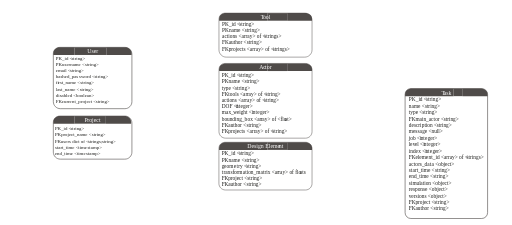
t = 0.00 s
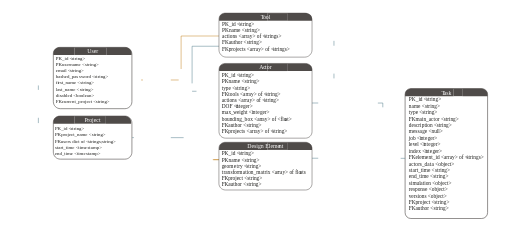
t = 0.16 s
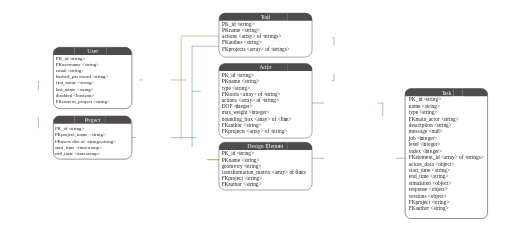
t = 0.33 s
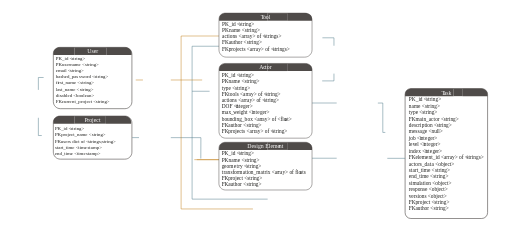
t = 0.65 s
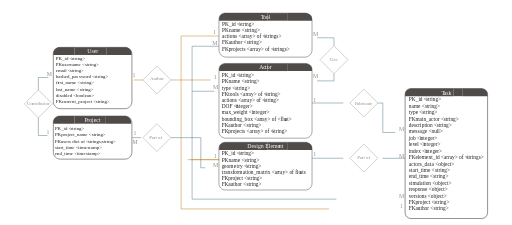
t = 0.83 s
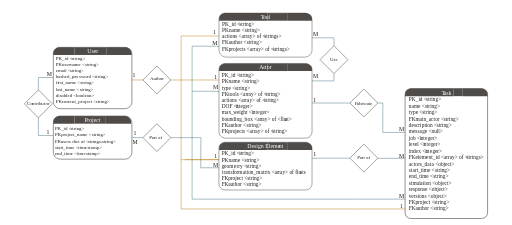
t = 1.00 s

The animated SVG that drew these frames (rendered in a browser with its animation timeline set to each time). Animation: 48 SMIL elements (animate=48); one cycle of 1.00 s.

<?xml version="1.0" encoding="UTF-8"?>
<svg id="Layer_1" data-name="Layer 1" xmlns="http://www.w3.org/2000/svg" viewBox="0 0 1053.29 462.23">
  <defs>
    <style>
      .cls-1, .cls-2 {
        letter-spacing: 0em;
      }

      .cls-3, .cls-4, .cls-5, .cls-6, .cls-7, .cls-8, .cls-9, .cls-10, .cls-2, .cls-11, .cls-12, .cls-13, .cls-14, .cls-15 {
        font-family: Calibri-Light, Calibri;
        font-weight: 300;
      }

      .cls-3, .cls-16 {
        letter-spacing: -.01em;
      }

      .cls-17 {
        stroke-width: 1.26px;
      }

      .cls-17, .cls-18, .cls-19, .cls-20, .cls-21, .cls-22 {
        fill: none;
        stroke-miterlimit: 10;
      }

      .cls-17, .cls-18, .cls-20, .cls-22 {
        stroke: #4f4b49;
      }

      .cls-4, .cls-7, .cls-23, .cls-12, .cls-24 {
        fill: #1d1d1b;
      }

      .cls-4, .cls-24 {
        font-size: 10px;
      }

      .cls-25, .cls-14 {
        letter-spacing: 0em;
      }

      .cls-26 {
        fill: #4f4b49;
      }

      .cls-27 {
        letter-spacing: -.02em;
      }

      .cls-5, .cls-28 {
        letter-spacing: -.01em;
      }

      .cls-29, .cls-13 {
        letter-spacing: 0em;
      }

      .cls-19 {
        stroke: #c27c16;
      }

      .cls-30 {
        letter-spacing: 0em;
      }

      .cls-31 {
        letter-spacing: -.02em;
      }

      .cls-6, .cls-32 {
        letter-spacing: -.02em;
      }

      .cls-7 {
        font-size: 12.09px;
      }

      .cls-8, .cls-33 {
        letter-spacing: -.01em;
      }

      .cls-34 {
        letter-spacing: -.08em;
      }

      .cls-35 {
        font-family: Calibri, Calibri;
      }

      .cls-23 {
        font-size: 11px;
      }

      .cls-36, .cls-11 {
        letter-spacing: 0em;
      }

      .cls-37, .cls-15 {
        letter-spacing: -.01em;
      }

      .cls-10 {
        fill: #fff;
      }

      .cls-10, .cls-12 {
        font-size: 12px;
      }

      .cls-20 {
        stroke-width: 1.21px;
      }

      .cls-38 {
        letter-spacing: -.09em;
      }

      .cls-39 {
        letter-spacing: 0em;
      }

      .cls-40 {
        letter-spacing: 0em;
      }

      .cls-41 {
        letter-spacing: -.03em;
      }

      .cls-42 {
        letter-spacing: -.02em;
      }

      .cls-21 {
        stroke: #4b7785;
      }

      .cls-43 {
        letter-spacing: 0em;
      }

      .cls-44 {
        letter-spacing: 0em;
      }

      .cls-22 {
        stroke-width: 1.24px;
      }

      .cls-45 {
        letter-spacing: 0em;
      }
    </style>
  </defs>
  <g>
    <path class="cls-26" d="M550.4,292.38h-84.8c-10.17,0-14.84,5.4-14.84,12v3.64h99.64v-15.64Z" />
    <path class="cls-26" d="M626.58,292.38h-35.75v15.64h51.11v-3.64c0-6.6-5.19-12-15.36-12Z" />
    <rect class="cls-26" x="550.4" y="292.43" width="40.42" height="15.59" />
  </g>
  <g>
    <path class="cls-26" d="M550.4,130.19h-84.8c-10.17,0-14.84,5.4-14.84,12v3.64h99.64v-15.64Z" />
    <path class="cls-26" d="M626.58,130.19h-35.75v15.64h51.11v-3.64c0-6.6-5.19-12-15.36-12Z" />
    <rect class="cls-26" x="550.4" y="130.24" width="40.42" height="15.59" />
  </g>
  <g>
    <path class="cls-26" d="M550.4,26.61h-84.8c-10.17,0-14.84,5.4-14.84,12v3.64h99.64v-15.64Z" />
    <path class="cls-26" d="M626.58,26.61h-35.75v15.64h51.11v-3.64c0-6.6-5.19-12-15.36-12Z" />
    <rect class="cls-26" x="550.4" y="26.66" width="40.42" height="15.59" />
  </g>
  <path class="cls-26" d="M153.36,238.44h-30.18c-7.4,0-13.46,5.4-13.46,12v3.64h43.64v-15.64Z" />
  <path class="cls-26" d="M256.27,238.44h-38.56v15.64h52.02v-3.64c0-6.6-6.06-12-13.46-12Z" />
  <rect class="cls-26" x="153.36" y="238.44" width="64.35" height="15.64" />
  <path class="cls-26" d="M933.02,181.84h-84.8c-10.17,0-14.84,5.4-14.84,12v3.64h99.64v-15.64Z" />
  <path class="cls-26" d="M987.7,181.84h-35.75v15.64h51.11v-3.64c0-6.6-5.19-12-15.36-12Z" />
  <path class="cls-22" d="M123.08,97.11h133.84c7.98,0,14.46,6.48,14.46,14.46v97.23c0,7.98-6.48,14.46-14.46,14.46H124.18c-7.98,0-14.46-6.48-14.46-14.46v-98.33c0-7.38,5.99-13.36,13.36-13.36Z" />
  <path class="cls-20" d="M123.08,238.44h133.84c7.98,0,14.46,6.48,14.46,14.46v59.72c0,7.98-6.48,14.46-14.46,14.46H124.18c-7.98,0-14.46-6.48-14.46-14.46v-60.82c0-7.38,5.99-13.36,13.36-13.36Z" />
  <rect class="cls-18" x="58.63" y="193" width="40.59" height="40.59" transform="translate(173.94 6.66) rotate(45)" data-erd-connection="label" opacity="0"><animate attributeName="opacity" values="0;0;1" keyTimes="0;0.65;1" dur="1s" fill="freeze" /></rect>
  <rect class="cls-18" x="302.43" y="143.95" width="40.59" height="40.59" transform="translate(210.66 -180.1) rotate(45)" data-erd-connection="label" opacity="0"><animate attributeName="opacity" values="0;0;1" keyTimes="0;0.65;1" dur="1s" fill="freeze" /></rect>
  <rect class="cls-18" x="302.43" y="262.55" width="40.59" height="40.59" transform="translate(294.52 -145.36) rotate(45)" data-erd-connection="label" opacity="0"><animate attributeName="opacity" values="0;0;1" keyTimes="0;0.65;1" dur="1s" fill="freeze" /></rect>
  <rect class="cls-17" x="833.38" y="181.96" width="169.68" height="267.24" rx="12" ry="12" />
  <rect class="cls-18" x="666.74" y="102.15" width="40.59" height="40.59" transform="translate(287.81 -449.94) rotate(45)" data-erd-connection="label" opacity="0"><animate attributeName="opacity" values="0;0;1" keyTimes="0;0.65;1" dur="1s" fill="freeze" /></rect>
  <rect class="cls-18" x="728.19" y="191.29" width="40.59" height="40.59" transform="translate(368.84 -467.29) rotate(45)" data-erd-connection="label" opacity="0"><animate attributeName="opacity" values="0;0;1" keyTimes="0;0.65;1" dur="1s" fill="freeze" /></rect>
  <rect class="cls-18" x="728.19" y="304.69" width="40.59" height="40.59" transform="translate(449.02 -434.07) rotate(45)" data-erd-connection="label" opacity="0"><animate attributeName="opacity" values="0;0;1" keyTimes="0;0.65;1" dur="1s" fill="freeze" /></rect>
  <polyline class="cls-21" points="78.93 184.59 78.93 159.09 109.22 159.09" data-erd-connection="line" stroke-dasharray="55.89" stroke-dashoffset="55.89"><animate attributeName="stroke-dashoffset" from="55.89" to="0" dur="1s" fill="freeze" /></polyline>
  <polyline class="cls-21" points="78.93 241.99 78.93 278.47 109.22 278.47" data-erd-connection="line" stroke-dasharray="66.88" stroke-dashoffset="66.88"><animate attributeName="stroke-dashoffset" from="66.88" to="0" dur="1s" fill="freeze" /></polyline>
  <line class="cls-21" x1="271.89" y1="282.77" x2="293.52" y2="282.77" data-erd-connection="line" stroke-dasharray="21.73" stroke-dashoffset="21.73"><animate attributeName="stroke-dashoffset" from="21.73" to="0" dur="1s" fill="freeze" /></line>
  <polyline class="cls-21" points="351.42 282.84 413.28 282.84 413.01 344.81 450.46 344.81" data-erd-connection="line" stroke-dasharray="161.39" stroke-dashoffset="161.39"><animate attributeName="stroke-dashoffset" from="161.39" to="0" dur="1s" fill="freeze" /></polyline>
  <line class="cls-19" x1="294.03" y1="164.24" x2="271.38" y2="164.24" data-erd-connection="line" stroke-dasharray="22.75" stroke-dashoffset="22.75"><animate attributeName="stroke-dashoffset" from="22.75" to="0" dur="1s" fill="freeze" /></line>
  <polyline class="cls-21" points="687.03 151.14 687.03 166.09 641.81 166.09" data-erd-connection="line" stroke-dasharray="60.28" stroke-dashoffset="60.28"><animate attributeName="stroke-dashoffset" from="60.28" to="0" dur="1s" fill="freeze" /></polyline>
  <polyline class="cls-21" points="777.36 211.71 787.5 211.58 787.5 272.11 833.38 272.11" data-erd-connection="line" stroke-dasharray="116.66" stroke-dashoffset="116.66"><animate attributeName="stroke-dashoffset" from="116.66" to="0" dur="1s" fill="freeze" /></polyline>
  <polyline class="cls-21" points="833.38 325.42 780.11 325.42 777.18 325.42" data-erd-connection="line" stroke-dasharray="56.31" stroke-dashoffset="56.31"><animate attributeName="stroke-dashoffset" from="56.31" to="0" dur="1s" fill="freeze" /></polyline>
  <polyline class="cls-21" points="687.03 93.74 687.03 77.45 641.81 77.45" data-erd-connection="line" stroke-dasharray="61.62" stroke-dashoffset="61.62"><animate attributeName="stroke-dashoffset" from="61.62" to="0" dur="1s" fill="freeze" /></polyline>
  <polyline class="cls-19" points="450.46 73.77 372.55 73.77 372.55 429.57 733.38 429.57 833.38 429.57" data-erd-connection="line" stroke-dasharray="894.64" stroke-dashoffset="894.64"><animate attributeName="stroke-dashoffset" from="894.64" to="0" dur="1s" fill="freeze" /></polyline>
  <polyline class="cls-21" points="450.46 94.8 395.15 94.8 395.15 409.34 733.38 409.34 833.38 409.34" data-erd-connection="line" stroke-dasharray="808.18" stroke-dashoffset="808.18"><animate attributeName="stroke-dashoffset" from="808.18" to="0" dur="1s" fill="freeze" /></polyline>
  <line class="cls-19" x1="351.42" y1="164.24" x2="450.46" y2="164.24" data-erd-connection="line" stroke-dasharray="99.14" stroke-dashoffset="99.14"><animate attributeName="stroke-dashoffset" from="99.14" to="0" dur="1s" fill="freeze" /></line>
  <line class="cls-21" x1="395.15" y1="187.41" x2="450.46" y2="187.41" data-erd-connection="line" stroke-dasharray="55.41" stroke-dashoffset="55.41"><animate attributeName="stroke-dashoffset" from="55.41" to="0" dur="1s" fill="freeze" /></line>
  <line class="cls-19" x1="450.46" y1="328.15" x2="380.49" y2="328.15" data-erd-connection="line" stroke-dasharray="70.07" stroke-dashoffset="70.07"><animate attributeName="stroke-dashoffset" from="70.07" to="0" dur="1s" fill="freeze" /></line>
  <text class="cls-4" transform="translate(308.74 164.96)" data-erd-connection="label" opacity="0"><tspan x="0" y="0">Author</tspan><animate attributeName="opacity" values="0;0;1" keyTimes="0;0.65;1" dur="1s" fill="freeze" /></text>
  <text class="cls-4" transform="translate(307.2 285.32)" data-erd-connection="label" opacity="0"><tspan class="cls-42" x="0" y="0">P</tspan><tspan x="4.86" y="0">art of</tspan><animate attributeName="opacity" values="0;0;1" keyTimes="0;0.65;1" dur="1s" fill="freeze" /></text>
  <text class="cls-4" transform="translate(735.1 326.98)" data-erd-connection="label" opacity="0"><tspan class="cls-42" x="0" y="0">P</tspan><tspan x="4.86" y="0">art of</tspan><animate attributeName="opacity" values="0;0;1" keyTimes="0;0.65;1" dur="1s" fill="freeze" /></text>
  <text class="cls-4" transform="translate(730.09 214.67)" data-erd-connection="label" opacity="0"><tspan class="cls-41" x="0" y="0">F</tspan><tspan x="4.33" y="0">abri</tspan><tspan class="cls-29" x="19.89" y="0">cat</tspan><tspan x="31.84" y="0">e</tspan><animate attributeName="opacity" values="0;0;1" keyTimes="0;0.65;1" dur="1s" fill="freeze" /></text>
  <text class="cls-4" transform="translate(678.91 124.87)" data-erd-connection="label" opacity="0"><tspan x="0" y="0">Use</tspan><animate attributeName="opacity" values="0;0;1" keyTimes="0;0.65;1" dur="1s" fill="freeze" /></text>
  <text class="cls-12" transform="translate(643.81 73)" data-erd-connection="label" opacity="0"><tspan x="0" y="0">M</tspan><animate attributeName="opacity" values="0;0;1" keyTimes="0;0.65;1" dur="1s" fill="freeze" /></text>
  <text class="cls-12" transform="translate(643.81 161.09)" data-erd-connection="label" opacity="0"><tspan x="0" y="0">M</tspan><animate attributeName="opacity" values="0;0;1" keyTimes="0;0.65;1" dur="1s" fill="freeze" /></text>
  <text class="cls-12" transform="translate(438.07 343.06)" data-erd-connection="label" opacity="0"><tspan x="0" y="0">M</tspan><animate attributeName="opacity" values="0;0;1" keyTimes="0;0.65;1" dur="1s" fill="freeze" /></text>
  <text class="cls-12" transform="translate(438.07 183.62)" data-erd-connection="label" opacity="0"><tspan x="0" y="0">M</tspan><animate attributeName="opacity" values="0;0;1" keyTimes="0;0.65;1" dur="1s" fill="freeze" /></text>
  <text class="cls-12" transform="translate(436.55 91.65)" data-erd-connection="label" opacity="0"><tspan x="0" y="0">M</tspan><animate attributeName="opacity" values="0;0;1" keyTimes="0;0.65;1" dur="1s" fill="freeze" /></text>
  <text class="cls-12" transform="translate(820.96 323.83)" data-erd-connection="label" opacity="0"><tspan x="0" y="0">M</tspan><animate attributeName="opacity" values="0;0;1" keyTimes="0;0.65;1" dur="1s" fill="freeze" /></text>
  <text class="cls-12" transform="translate(820.96 269.85)" data-erd-connection="label" opacity="0"><tspan x="0" y="0">M</tspan><animate attributeName="opacity" values="0;0;1" keyTimes="0;0.65;1" dur="1s" fill="freeze" /></text>
  <text class="cls-12" transform="translate(821.08 406.24)" data-erd-connection="label" opacity="0"><tspan x="0" y="0">M</tspan><animate attributeName="opacity" values="0;0;1" keyTimes="0;0.65;1" dur="1s" fill="freeze" /></text>
  <text class="cls-12" transform="translate(96.16 156.3)" data-erd-connection="label" opacity="0"><tspan x="0" y="0">M</tspan><animate attributeName="opacity" values="0;0;1" keyTimes="0;0.65;1" dur="1s" fill="freeze" /></text>
  <text class="cls-12" transform="translate(272.46 295)" data-erd-connection="label" opacity="0"><tspan x="0" y="0">M</tspan><animate attributeName="opacity" values="0;0;1" keyTimes="0;0.65;1" dur="1s" fill="freeze" /></text>
  <text class="cls-12" transform="translate(95.53 276.11)" data-erd-connection="label" opacity="0"><tspan x="0" y="0">1</tspan><animate attributeName="opacity" values="0;0;1" keyTimes="0;0.65;1" dur="1s" fill="freeze" /></text>
  <text class="cls-12" transform="translate(274.49 278.11)" data-erd-connection="label" opacity="0"><tspan x="0" y="0">1</tspan><animate attributeName="opacity" values="0;0;1" keyTimes="0;0.65;1" dur="1s" fill="freeze" /></text>
  <text class="cls-12" transform="translate(272.66 159.02)" data-erd-connection="label" opacity="0"><tspan x="0" y="0">1</tspan><animate attributeName="opacity" values="0;0;1" keyTimes="0;0.65;1" dur="1s" fill="freeze" /></text>
  <text class="cls-12" transform="translate(440.1 161.77)" data-erd-connection="label" opacity="0"><tspan x="0" y="0">1</tspan><animate attributeName="opacity" values="0;0;1" keyTimes="0;0.65;1" dur="1s" fill="freeze" /></text>
  <text class="cls-12" transform="translate(440.1 324.51)" data-erd-connection="label" opacity="0"><tspan x="0" y="0">1</tspan><animate attributeName="opacity" values="0;0;1" keyTimes="0;0.65;1" dur="1s" fill="freeze" /></text>
  <text class="cls-12" transform="translate(438.16 70.58)" data-erd-connection="label" opacity="0"><tspan x="0" y="0">1</tspan><animate attributeName="opacity" values="0;0;1" keyTimes="0;0.65;1" dur="1s" fill="freeze" /></text>
  <text class="cls-12" transform="translate(644.25 209.63)" data-erd-connection="label" opacity="0"><tspan x="0" y="0">1</tspan><animate attributeName="opacity" values="0;0;1" keyTimes="0;0.65;1" dur="1s" fill="freeze" /></text>
  <text class="cls-7" transform="translate(644.56 321.18)" data-erd-connection="label" opacity="0"><tspan x="0" y="0">1</tspan><animate attributeName="opacity" values="0;0;1" keyTimes="0;0.65;1" dur="1s" fill="freeze" /></text>
  <text class="cls-12" transform="translate(823.11 427.2)" data-erd-connection="label" opacity="0"><tspan x="0" y="0">1</tspan><animate attributeName="opacity" values="0;0;1" keyTimes="0;0.65;1" dur="1s" fill="freeze" /></text>
  <text class="cls-10" transform="translate(908 194.58)"><tspan class="cls-34" x="0" y="0">T</tspan><tspan x="4.86" y="0">ask</tspan></text>
  <text class="cls-10" transform="translate(173.61 249.88)"><tspan class="cls-29" x="0" y="0">P</tspan><tspan class="cls-32" x="5.98" y="0">r</tspan><tspan x="9.88" y="0">oject</tspan></text>
  <text class="cls-4" transform="translate(55.5 216.02)" data-erd-connection="label" opacity="0"><tspan x="0" y="0">Co</tspan><tspan class="cls-29" x="10.57" y="0">n</tspan><tspan x="15.66" y="0">tribu</tspan><tspan class="cls-29" x="35" y="0">t</tspan><tspan x="38.18" y="0">or</tspan><animate attributeName="opacity" values="0;0;1" keyTimes="0;0.65;1" dur="1s" fill="freeze" /></text>
  <path class="cls-18" d="M462.49,130.19h166.02c7.41,0,13.43,6.02,13.43,13.43v126.86c0,7.41-6.02,13.43-13.43,13.43h-164.59c-7.41,0-13.43-6.02-13.43-13.43v-128.3c0-6.62,5.38-12,12-12Z" />
  <text class="cls-10" transform="translate(533.1 141.15)"><tspan x="0" y="0">Ac</tspan><tspan class="cls-29" x="11.87" y="0">t</tspan><tspan x="15.69" y="0">or</tspan></text>
  <text class="cls-23" transform="translate(456.11 158.43)"><tspan class="cls-35" x="0" y="0">PK</tspan><tspan class="cls-9" x="11.4" y="0" xml:space="preserve"> _id &lt;</tspan><tspan class="cls-15" x="35.47" y="0">s</tspan><tspan class="cls-14" x="39.59" y="0">tring&gt; </tspan><tspan class="cls-35" x="0" y="12.8">PK</tspan><tspan class="cls-9" x="11.4" y="12.8" xml:space="preserve"> name &lt;</tspan><tspan class="cls-15" x="46.88" y="12.8">s</tspan><tspan class="cls-14" x="51" y="12.8">tring&gt;</tspan><tspan class="cls-9"><tspan x="0" y="25.6">type &lt;</tspan><tspan class="cls-28" x="27.58" y="25.6">s</tspan><tspan x="31.7" y="25.6">tring&gt;</tspan></tspan><tspan class="cls-35" x="0" y="38.4">FK</tspan><tspan class="cls-11" x="10.77" y="38.4"> </tspan><tspan class="cls-2" x="13.26" y="38.4">t</tspan><tspan class="cls-9" x="16.76" y="38.4">ools &lt;ar</tspan><tspan class="cls-6" x="51.85" y="38.4">ra</tspan><tspan class="cls-11" x="60.39" y="38.4">y&gt; of &lt;</tspan><tspan class="cls-15" x="90.2" y="38.4">s</tspan><tspan class="cls-14" x="94.32" y="38.4">tring&gt;</tspan><tspan class="cls-9"><tspan x="0" y="51.2">actions &lt;ar</tspan><tspan class="cls-31" x="48.45" y="51.2">ra</tspan><tspan x="56.99" y="51.2">y&gt; of &lt;</tspan><tspan class="cls-37" x="86.8" y="51.2">s</tspan><tspan class="cls-25" x="90.92" y="51.2">tring&gt;</tspan></tspan><tspan class="cls-9"><tspan x="0" y="64">DOF &lt;i</tspan><tspan class="cls-29" x="29.33" y="64">nt</tspan><tspan x="38.44" y="64">e</tspan><tspan class="cls-44" x="43.88" y="64">g</tspan><tspan x="48.95" y="64">er&gt;</tspan></tspan><tspan class="cls-9"><tspan x="0" y="76.8">m</tspan><tspan class="cls-29" x="8.7" y="76.8">a</tspan><tspan x="13.77" y="76.8">x_</tspan><tspan class="cls-43" x="23.85" y="76.8">w</tspan><tspan x="31.43" y="76.8">eig</tspan><tspan class="cls-29" x="44.45" y="76.8">h</tspan><tspan class="cls-25" x="50.06" y="76.8">t &lt;i</tspan><tspan class="cls-29" x="64.07" y="76.8">nt</tspan><tspan x="73.18" y="76.8">e</tspan><tspan class="cls-44" x="78.62" y="76.8">g</tspan><tspan x="83.69" y="76.8">er&gt;</tspan></tspan><tspan class="cls-9"><tspan x="0" y="89.6">bounding_b</tspan><tspan class="cls-32" x="53.09" y="89.6">o</tspan><tspan x="58.61" y="89.6">x &lt;ar</tspan><tspan class="cls-32" x="80.15" y="89.6">ra</tspan><tspan class="cls-36" x="88.69" y="89.6">y&gt; of &lt;flo</tspan><tspan class="cls-29" x="129.91" y="89.6">a</tspan><tspan x="134.98" y="89.6">t&gt;</tspan></tspan><tspan class="cls-35" x="0" y="102.4">FK</tspan><tspan class="cls-11" x="10.77" y="102.4" xml:space="preserve"> author &lt;</tspan><tspan class="cls-5" x="50.97" y="102.4">s</tspan><tspan class="cls-9" x="55.09" y="102.4">tring&gt;</tspan><tspan class="cls-35" x="0" y="115.2">FK</tspan><tspan class="cls-11" x="10.77" y="115.2" xml:space="preserve"> p</tspan><tspan class="cls-6" x="18.97" y="115.2">r</tspan><tspan class="cls-9" x="22.55" y="115.2">ojects &lt;ar</tspan><tspan class="cls-6" x="65.73" y="115.2">ra</tspan><tspan class="cls-11" x="74.27" y="115.2">y&gt; of &lt;</tspan><tspan class="cls-15" x="104.08" y="115.2">s</tspan><tspan class="cls-14" x="108.2" y="115.2">tring&gt;</tspan></text>
  <line class="cls-19" x1="450.46" y1="328.15" x2="372.55" y2="328.15" data-erd-connection="line" stroke-dasharray="78.01" stroke-dashoffset="78.01"><animate attributeName="stroke-dashoffset" from="78.01" to="0" dur="1s" fill="freeze" /></line>
  <path class="cls-18" d="M462.34,292.38h166.16c7.41,0,13.43,6.02,13.43,13.43v71.29c0,7.41-6.02,13.43-13.43,13.43h-164.73c-7.41,0-13.43-6.02-13.43-13.43v-72.72c0-6.62,5.38-12,12-12Z" />
  <text class="cls-10" transform="translate(508.64 303.93)"><tspan x="0" y="0">Design Eleme</tspan><tspan class="cls-29" x="64.94" y="0">n</tspan><tspan x="71.06" y="0">t</tspan></text>
  <text class="cls-23" transform="translate(455.97 319.22)"><tspan class="cls-35" x="0" y="0">PK</tspan><tspan class="cls-9" x="11.4" y="0" xml:space="preserve"> _id &lt;</tspan><tspan class="cls-15" x="35.47" y="0">s</tspan><tspan class="cls-14" x="39.59" y="0">tring&gt; </tspan><tspan class="cls-35" x="0" y="12.8">PK</tspan><tspan class="cls-9" x="11.4" y="12.8" xml:space="preserve"> name &lt;</tspan><tspan class="cls-15" x="46.88" y="12.8">s</tspan><tspan class="cls-14" x="51" y="12.8">tring&gt;</tspan><tspan class="cls-9"><tspan class="cls-45" x="0" y="25.6">g</tspan><tspan x="5.08" y="25.6">eom</tspan><tspan class="cls-40" x="24.95" y="25.6">e</tspan><tspan x="30.33" y="25.6">t</tspan><tspan class="cls-30" x="33.95" y="25.6">r</tspan><tspan x="37.79" y="25.6">y &lt;</tspan><tspan class="cls-28" x="50.61" y="25.6">s</tspan><tspan x="54.73" y="25.6">tring&gt;</tspan></tspan><tspan class="cls-9"><tspan x="0" y="38.4">t</tspan><tspan class="cls-31" x="3.61" y="38.4">r</tspan><tspan x="7.19" y="38.4">an</tspan><tspan class="cls-29" x="18.08" y="38.4">s</tspan><tspan class="cls-27" x="22.23" y="38.4">f</tspan><tspan x="25.25" y="38.4">orm</tspan><tspan class="cls-29" x="43.48" y="38.4">a</tspan><tspan class="cls-25" x="48.55" y="38.4">tion_m</tspan><tspan class="cls-29" x="80.14" y="38.4">a</tspan><tspan class="cls-25" x="85.21" y="38.4">trix &lt;ar</tspan><tspan class="cls-31" x="116.58" y="38.4">ra</tspan><tspan x="125.12" y="38.4">y&gt; of flo</tspan><tspan class="cls-29" x="160.86" y="38.4">a</tspan><tspan x="165.93" y="38.4" xml:space="preserve">ts   </tspan></tspan><tspan class="cls-35" x="0" y="51.2">FK</tspan><tspan class="cls-11" x="10.77" y="51.2" xml:space="preserve"> p</tspan><tspan class="cls-6" x="18.97" y="51.2">r</tspan><tspan class="cls-9" x="22.55" y="51.2">oject &lt;</tspan><tspan class="cls-15" x="52.51" y="51.2">s</tspan><tspan class="cls-14" x="56.63" y="51.2">tring&gt;</tspan><tspan class="cls-35" x="0" y="64">FK</tspan><tspan class="cls-11" x="10.77" y="64" xml:space="preserve"> author &lt;</tspan><tspan class="cls-5" x="50.97" y="64">s</tspan><tspan class="cls-9" x="55.09" y="64">tring&gt;</tspan></text>
  <text class="cls-24" transform="translate(112.9 267.29)"><tspan class="cls-35" x="0" y="0">PK</tspan><tspan class="cls-9" x="10.36" y="0" xml:space="preserve"> _id &lt;</tspan><tspan class="cls-3" x="32.25" y="0">s</tspan><tspan class="cls-9" x="35.99" y="0">tring&gt; </tspan><tspan class="cls-35" x="0" y="12.8">PK</tspan><tspan class="cls-9" x="10.36" y="12.8" xml:space="preserve"> p</tspan><tspan class="cls-6" x="17.82" y="12.8">r</tspan><tspan class="cls-9" x="21.07" y="12.8">oject_name &lt;</tspan><tspan class="cls-3" x="76.04" y="12.8">s</tspan><tspan class="cls-9" x="79.79" y="12.8">tring&gt;</tspan><tspan class="cls-35" x="0" y="25.6">FK</tspan><tspan class="cls-9" x="9.79" y="25.6" xml:space="preserve"> use</tspan><tspan class="cls-6" x="26.05" y="25.6">r</tspan><tspan class="cls-9" x="29.31" y="25.6">s dict of &lt;</tspan><tspan class="cls-3" x="68.08" y="25.6">s</tspan><tspan class="cls-9" x="71.83" y="25.6">trings;</tspan><tspan class="cls-3" x="97.14" y="25.6">s</tspan><tspan class="cls-9" x="100.89" y="25.6">tring&gt;</tspan><tspan class="cls-9"><tspan class="cls-16" x="0" y="38.4">s</tspan><tspan class="cls-33" x="3.75" y="38.4">t</tspan><tspan x="6.88" y="38.4">art_time &lt;time</tspan><tspan class="cls-16" x="67.08" y="38.4">s</tspan><tspan class="cls-33" x="70.83" y="38.4">t</tspan><tspan x="73.96" y="38.4">amp&gt;</tspan></tspan><tspan class="cls-9"><tspan x="0" y="51.2">end_time &lt;time</tspan><tspan class="cls-16" x="64.09" y="51.2">s</tspan><tspan class="cls-33" x="67.83" y="51.2">t</tspan><tspan x="70.97" y="51.2">amp&gt;</tspan></tspan></text>
  <text class="cls-23" transform="translate(841.09 208.24)"><tspan class="cls-35" x="0" y="0">PK</tspan><tspan class="cls-9" x="11.4" y="0" xml:space="preserve"> _id &lt;</tspan><tspan class="cls-15" x="35.47" y="0">s</tspan><tspan class="cls-14" x="39.59" y="0">tring&gt; </tspan><tspan class="cls-9"><tspan x="0" y="13.2">name &lt;</tspan><tspan class="cls-28" x="33" y="13.2">s</tspan><tspan x="37.11" y="13.2">tring&gt;</tspan></tspan><tspan class="cls-9"><tspan x="0" y="26.4">type &lt;</tspan><tspan class="cls-28" x="27.58" y="26.4">s</tspan><tspan x="31.7" y="26.4">tring&gt;</tspan></tspan><tspan class="cls-35" x="0" y="39.6">FK</tspan><tspan class="cls-11" x="10.77" y="39.6" xml:space="preserve"> main_ac</tspan><tspan class="cls-2" x="50.61" y="39.6">t</tspan><tspan class="cls-9" x="54.12" y="39.6">or &lt;</tspan><tspan class="cls-15" x="71.61" y="39.6">s</tspan><tspan class="cls-14" x="75.73" y="39.6">tring&gt;</tspan><tspan class="cls-9"><tspan x="0" y="52.8">descri</tspan><tspan class="cls-40" x="26.3" y="52.8">p</tspan><tspan x="31.96" y="52.8">tion &lt;</tspan><tspan class="cls-28" x="57.34" y="52.8">s</tspan><tspan x="61.46" y="52.8">tring&gt;</tspan></tspan><tspan class="cls-9"><tspan x="0" y="66">messa</tspan><tspan class="cls-45" x="27.82" y="66">g</tspan><tspan x="32.9" y="66">e &lt;null&gt;</tspan></tspan><tspan class="cls-9"><tspan x="0" y="79.2">job &lt;i</tspan><tspan class="cls-29" x="24.37" y="79.2">nt</tspan><tspan x="33.49" y="79.2">e</tspan><tspan class="cls-45" x="38.92" y="79.2">g</tspan><tspan x="44" y="79.2">er&gt;</tspan></tspan><tspan class="cls-9"><tspan x="0" y="92.4">l</tspan><tspan class="cls-39" x="2.43" y="92.4">e</tspan><tspan class="cls-43" x="7.81" y="92.4">v</tspan><tspan x="12.54" y="92.4">el &lt;i</tspan><tspan class="cls-29" x="30.8" y="92.4">nt</tspan><tspan x="39.91" y="92.4">e</tspan><tspan class="cls-45" x="45.35" y="92.4">g</tspan><tspan x="50.42" y="92.4">er&gt;</tspan></tspan><tspan class="cls-9"><tspan x="0" y="105.6">ind</tspan><tspan class="cls-33" x="13.86" y="105.6">e</tspan><tspan class="cls-36" x="19.13" y="105.6">x &lt;i</tspan><tspan class="cls-29" x="34.13" y="105.6">nt</tspan><tspan x="43.24" y="105.6">e</tspan><tspan class="cls-45" x="48.68" y="105.6">g</tspan><tspan x="53.75" y="105.6">er&gt;</tspan></tspan><tspan class="cls-35" x="0" y="118.8">FK</tspan><tspan class="cls-11" x="10.77" y="118.8" xml:space="preserve"> eleme</tspan><tspan class="cls-13" x="40.69" y="118.8">n</tspan><tspan class="cls-14" x="46.3" y="118.8">t_id &lt;ar</tspan><tspan class="cls-6" x="80.47" y="118.8">ra</tspan><tspan class="cls-11" x="89.01" y="118.8">y&gt; of &lt;</tspan><tspan class="cls-15" x="118.81" y="118.8">s</tspan><tspan class="cls-14" x="122.93" y="118.8">trings&gt;</tspan><tspan class="cls-9"><tspan x="0" y="132">ac</tspan><tspan class="cls-1" x="9.86" y="132">t</tspan><tspan x="13.36" y="132">o</tspan><tspan class="cls-32" x="19.1" y="132">r</tspan><tspan x="22.68" y="132">s_d</tspan><tspan class="cls-29" x="38.12" y="132">a</tspan><tspan class="cls-33" x="43.19" y="132">t</tspan><tspan x="46.65" y="132">a &lt;object&gt;</tspan></tspan><tspan class="cls-9"><tspan class="cls-37" x="0" y="145.2">s</tspan><tspan class="cls-33" x="4.12" y="145.2">t</tspan><tspan x="7.57" y="145.2">art_time &lt;</tspan><tspan class="cls-37" x="53.69" y="145.2">s</tspan><tspan class="cls-25" x="57.81" y="145.2">tring&gt;</tspan></tspan><tspan class="cls-9"><tspan x="0" y="158.4">end_time &lt;</tspan><tspan class="cls-37" x="50.4" y="158.4">s</tspan><tspan class="cls-25" x="54.52" y="158.4">tring&gt;</tspan></tspan><tspan class="cls-9"><tspan x="0" y="171.6">simul</tspan><tspan class="cls-29" x="23.53" y="171.6">a</tspan><tspan x="28.6" y="171.6">tion &lt;object&gt;</tspan></tspan><tspan class="cls-9"><tspan class="cls-33" x="0" y="184.8">r</tspan><tspan x="3.63" y="184.8">esponse &lt;object&gt;</tspan></tspan><tspan class="cls-9"><tspan class="cls-29" x="0" y="198">v</tspan><tspan x="4.73" y="198">e</tspan><tspan class="cls-31" x="10.17" y="198">r</tspan><tspan x="13.75" y="198">sions &lt;object&gt;</tspan></tspan><tspan class="cls-35" x="0" y="211.2">FK</tspan><tspan class="cls-11" x="10.77" y="211.2" xml:space="preserve"> p</tspan><tspan class="cls-6" x="18.97" y="211.2">r</tspan><tspan class="cls-9" x="22.55" y="211.2">oject &lt;</tspan><tspan class="cls-15" x="52.51" y="211.2">s</tspan><tspan class="cls-14" x="56.63" y="211.2">tring&gt;</tspan><tspan class="cls-35" x="0" y="224.4">FK</tspan><tspan class="cls-11" x="10.77" y="224.4" xml:space="preserve"> author &lt;</tspan><tspan class="cls-5" x="50.97" y="224.4">s</tspan><tspan class="cls-9" x="55.09" y="224.4">tring&gt; </tspan></text>
  <path class="cls-18" d="M462.46,26.61h164.43c8.31,0,15.05,6.74,15.05,15.05v60.51c0,8.31-6.74,15.05-15.05,15.05h-161.38c-8.31,0-15.05-6.74-15.05-15.05v-63.56c0-6.62,5.38-12,12-12Z" />
  <text class="cls-10" transform="translate(536.2 38.52)"><tspan class="cls-38" x="0" y="0">T</tspan><tspan x="4.72" y="0">ool</tspan></text>
  <text class="cls-23" transform="translate(456.85 52.51)"><tspan class="cls-35" x="0" y="0">PK</tspan><tspan class="cls-9" x="11.4" y="0" xml:space="preserve"> _id &lt;</tspan><tspan class="cls-15" x="35.47" y="0">s</tspan><tspan class="cls-14" x="39.59" y="0">tring&gt; </tspan><tspan class="cls-35" x="0" y="12.8">PK</tspan><tspan class="cls-9" x="11.4" y="12.8" xml:space="preserve"> name &lt;</tspan><tspan class="cls-15" x="46.88" y="12.8">s</tspan><tspan class="cls-14" x="51" y="12.8">tring&gt;</tspan><tspan class="cls-9"><tspan x="0" y="25.6">actions &lt;ar</tspan><tspan class="cls-31" x="48.45" y="25.6">ra</tspan><tspan x="56.99" y="25.6">y&gt; of &lt;</tspan><tspan class="cls-37" x="86.8" y="25.6">s</tspan><tspan class="cls-25" x="90.92" y="25.6">trings&gt;</tspan></tspan><tspan class="cls-35" x="0" y="38.4">FK</tspan><tspan class="cls-11" x="10.77" y="38.4" xml:space="preserve"> author &lt;</tspan><tspan class="cls-5" x="50.97" y="38.4">s</tspan><tspan class="cls-9" x="55.09" y="38.4">tring&gt;</tspan><tspan class="cls-35" x="0" y="51.2">FK</tspan><tspan class="cls-11" x="10.77" y="51.2" xml:space="preserve"> p</tspan><tspan class="cls-6" x="18.97" y="51.2">r</tspan><tspan class="cls-9" x="22.55" y="51.2">ojects &lt;ar</tspan><tspan class="cls-6" x="65.73" y="51.2">ra</tspan><tspan class="cls-11" x="74.27" y="51.2">y&gt; of &lt;</tspan><tspan class="cls-15" x="104.08" y="51.2">s</tspan><tspan class="cls-14" x="108.2" y="51.2">trings&gt; </tspan></text>
  <text class="cls-24" transform="translate(114.92 122.3)"><tspan class="cls-35" x="0" y="0">PK</tspan><tspan class="cls-9" x="10.36" y="0" xml:space="preserve"> _id &lt;</tspan><tspan class="cls-3" x="32.25" y="0">s</tspan><tspan class="cls-9" x="35.99" y="0">tring&gt; </tspan><tspan class="cls-35" x="0" y="12.8">PK</tspan><tspan class="cls-9" x="10.36" y="12.8" xml:space="preserve"> username &lt;</tspan><tspan class="cls-3" x="60.07" y="12.8">s</tspan><tspan class="cls-9" x="63.81" y="12.8">tring&gt;</tspan><tspan class="cls-9"><tspan x="0" y="25.6">email &lt;</tspan><tspan class="cls-16" x="29.21" y="25.6">s</tspan><tspan x="32.96" y="25.6">tring&gt;</tspan></tspan><tspan class="cls-9"><tspan x="0" y="38.4">hashed_pas</tspan><tspan class="cls-39" x="47.85" y="38.4">s</tspan><tspan class="cls-29" x="51.67" y="38.4">w</tspan><tspan x="58.56" y="38.4">o</tspan><tspan class="cls-33" x="63.77" y="38.4">r</tspan><tspan x="67.08" y="38.4">d &lt;</tspan><tspan class="cls-16" x="79.51" y="38.4">s</tspan><tspan x="83.26" y="38.4">tring&gt;</tspan></tspan><tspan class="cls-9"><tspan x="0" y="51.2">fi</tspan><tspan class="cls-32" x="5.16" y="51.2">r</tspan><tspan class="cls-16" x="8.41" y="51.2">s</tspan><tspan x="12.16" y="51.2">t_name &lt;</tspan><tspan class="cls-16" x="50.42" y="51.2">s</tspan><tspan x="54.17" y="51.2">tring&gt;</tspan></tspan><tspan class="cls-9"><tspan x="0" y="64">la</tspan><tspan class="cls-16" x="6.91" y="64">s</tspan><tspan x="10.66" y="64">t_name &lt;</tspan><tspan class="cls-16" x="48.92" y="64">s</tspan><tspan x="52.67" y="64">tring&gt;</tspan></tspan><tspan class="cls-9"><tspan x="0" y="76.8">disabled &lt;boolean&gt;</tspan></tspan><tspan class="cls-35" x="0" y="89.6">FK</tspan><tspan class="cls-9" x="9.79" y="89.6" xml:space="preserve"> cur</tspan><tspan class="cls-8" x="24.95" y="89.6">r</tspan><tspan class="cls-9" x="28.25" y="89.6">e</tspan><tspan class="cls-13" x="33.19" y="89.6">n</tspan><tspan class="cls-9" x="38.29" y="89.6">t_p</tspan><tspan class="cls-6" x="51.75" y="89.6">r</tspan><tspan class="cls-9" x="55" y="89.6">oject &lt;</tspan><tspan class="cls-3" x="82.24" y="89.6">s</tspan><tspan class="cls-9" x="85.98" y="89.6">tring&gt;</tspan></text>
  <path class="cls-26" d="M153.36,97.11h-30.18c-7.4,0-13.46,5.4-13.46,12v3.64h43.64v-15.64Z" />
  <path class="cls-26" d="M257.32,97.11h-38.56v15.64h52.02v-3.64c0-6.6-6.06-12-13.46-12Z" />
  <rect class="cls-26" x="153.36" y="97.11" width="65.4" height="15.64" />
  <text class="cls-10" transform="translate(179.38 109.7)"><tspan x="0" y="0">User</tspan></text>
  <rect class="cls-26" x="933.02" y="181.88" width="18.98" height="15.59" />
  <line class="cls-21" x1="641.94" y1="211.58" x2="719.79" y2="211.58" data-erd-connection="line" stroke-dasharray="77.95" stroke-dashoffset="77.95"><animate attributeName="stroke-dashoffset" from="77.95" to="0" dur="1s" fill="freeze" /></line>
  <line class="cls-21" x1="641.94" y1="325.2" x2="719.79" y2="325.2" data-erd-connection="line" stroke-dasharray="77.95" stroke-dashoffset="77.95"><animate attributeName="stroke-dashoffset" from="77.95" to="0" dur="1s" fill="freeze" /></line>
</svg>
